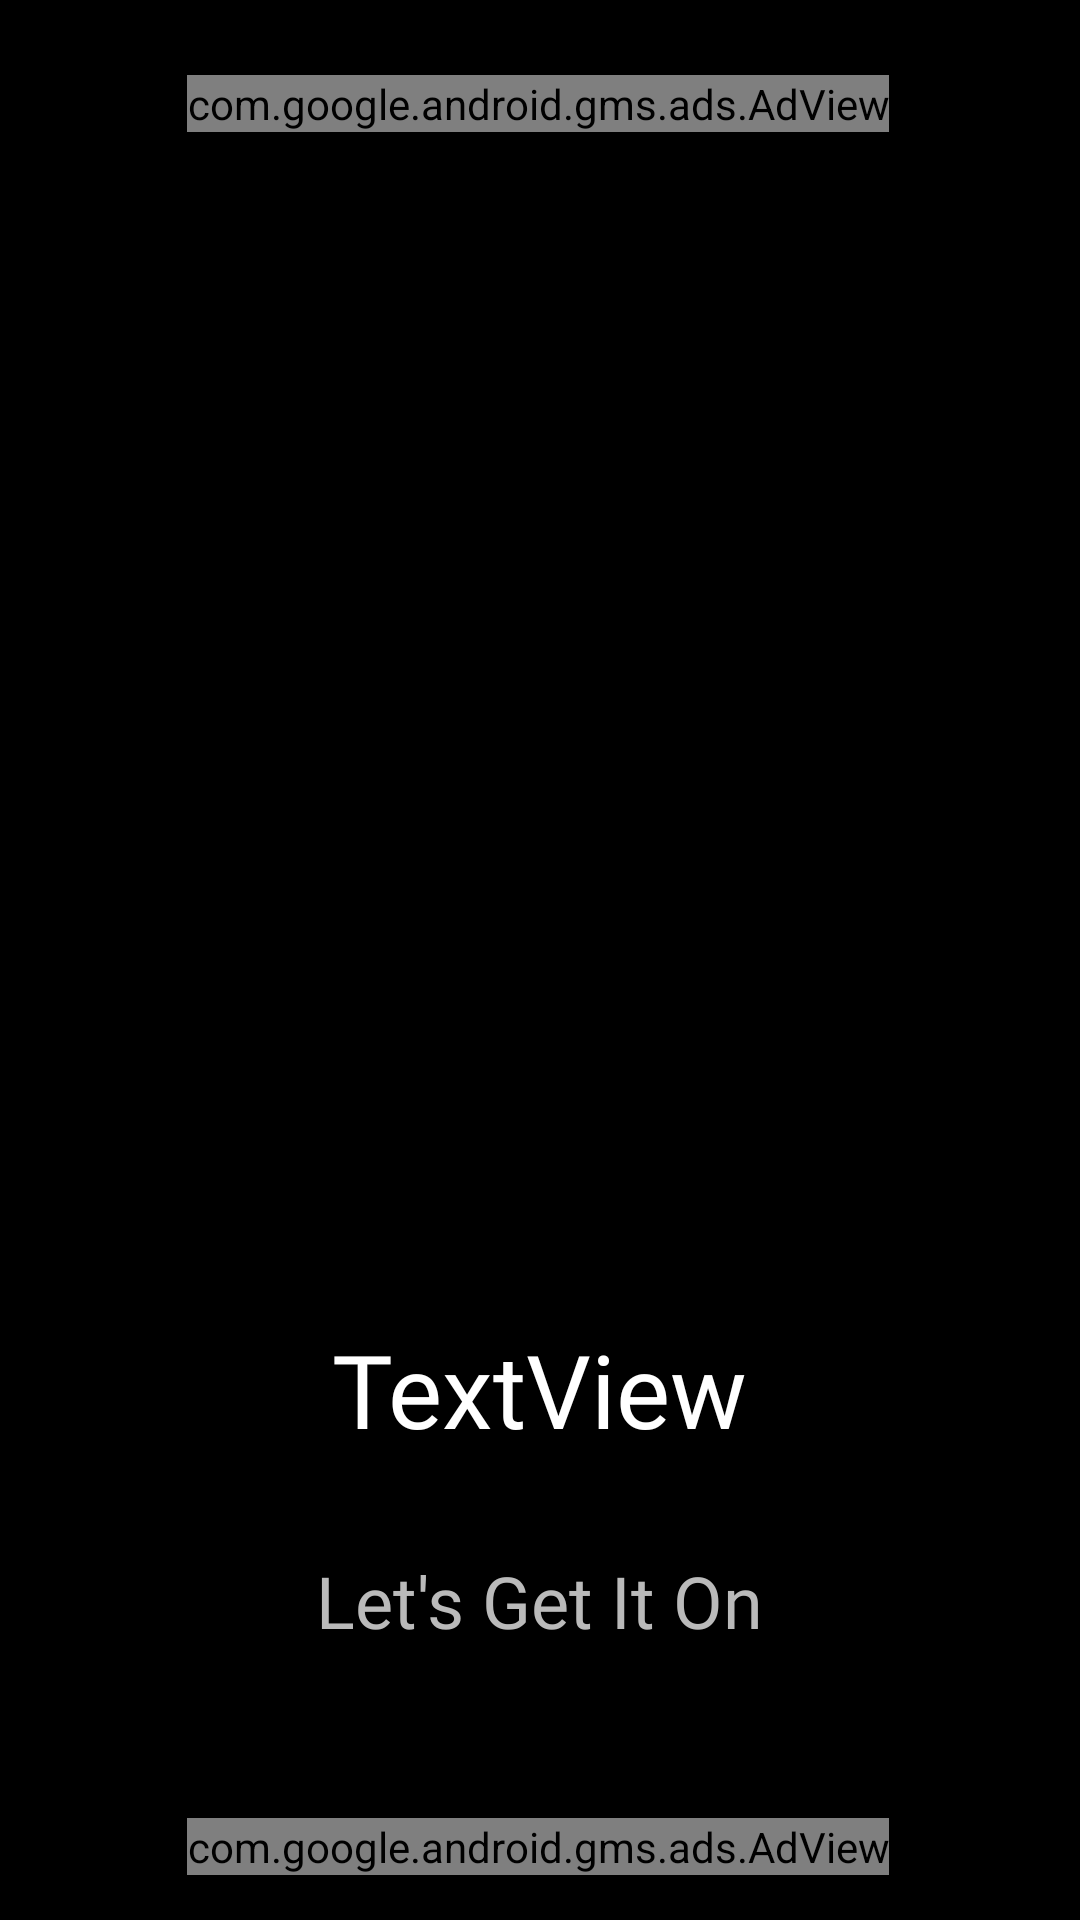

Layout XML and referenced resources for this Android screen:
<!-- AndroidManifest.xml: application theme AppTheme -->
<!-- res/layout/welcome.xml -->
<?xml version="1.0" encoding="utf-8"?>
<androidx.constraintlayout.widget.ConstraintLayout xmlns:android="http://schemas.android.com/apk/res/android"
    xmlns:app="http://schemas.android.com/apk/res-auto"
    xmlns:tools="http://schemas.android.com/tools"
    android:layout_width="match_parent"
    android:layout_height="match_parent"
    xmlns:ads="http://schemas.android.com/apk/res-auto"
    android:background="#313131"
    android:backgroundTint="@android:color/background_dark"
    tools:context=".WelcomeActivity">

    <Button
        android:id="@+id/button"
        android:layout_width="303dp"
        android:layout_height="66dp"
        android:background="@drawable/ripple_effect"
        android:foreground="@drawable/welcome_button_foreground"
        android:onClick="letsGetItOn"
        android:padding="15dp"
        android:paddingStart="15dp"
        android:paddingLeft="15dp"
        android:paddingTop="15dp"
        android:paddingEnd="15dp"
        android:paddingRight="15dp"
        android:paddingBottom="15dp"
        android:text="@string/welcome_button_text"
        android:fontFamily="@font/cormorant"
        android:textAppearance="@style/TextAppearance.AppCompat.Medium"
        android:textColor="#bababa"
        android:textSize="24sp"
        app:layout_constraintBottom_toBottomOf="parent"
        app:layout_constraintEnd_toEndOf="parent"
        app:layout_constraintHorizontal_bias="0.497"
        app:layout_constraintStart_toStartOf="parent"
        app:layout_constraintTop_toTopOf="parent"
        app:layout_constraintVertical_bias="0.872" />

    <ImageView
        android:id="@+id/imageView4"
        android:layout_width="303dp"
        android:layout_height="280dp"
        android:layout_marginTop="16dp"
        android:layout_marginBottom="16dp"
        android:src="@drawable/dsp"
        app:layout_constraintBottom_toTopOf="@+id/button"
        app:layout_constraintEnd_toEndOf="parent"
        app:layout_constraintHorizontal_bias="0.496"
        app:layout_constraintStart_toStartOf="parent"
        app:layout_constraintTop_toTopOf="parent" />

    <com.google.android.gms.ads.AdView
        android:id="@+id/adView"
        android:layout_width="wrap_content"
        android:layout_height="wrap_content"
        android:layout_marginTop="25dp"
        ads:adSize="SMART_BANNER"
        ads:adUnitId="ca-app-pub-3940256099942544/6300978111"
        app:layout_constraintEnd_toEndOf="parent"
        app:layout_constraintHorizontal_bias="0.494"
        app:layout_constraintStart_toStartOf="parent"
        app:layout_constraintTop_toTopOf="parent" />

    <com.google.android.gms.ads.AdView
        android:id="@+id/adView2"
        android:layout_width="wrap_content"
        android:layout_height="wrap_content"
        android:layout_marginTop="24dp"
        ads:adSize="BANNER"
        ads:adUnitId="ca-app-pub-3940256099942544/6300978111"
        app:layout_constraintBottom_toBottomOf="parent"
        app:layout_constraintEnd_toEndOf="parent"
        app:layout_constraintHorizontal_bias="0.494"
        app:layout_constraintStart_toStartOf="parent"
        app:layout_constraintTop_toBottomOf="@+id/button" />

    <TextView
        android:id="@+id/innuendos"
        android:layout_width="wrap_content"
        android:layout_height="wrap_content"
        android:layout_marginTop="50dp"
        android:layout_marginBottom="50dp"
        android:text="TextView"
        android:fontFamily="@font/cormorant"
        android:textAppearance="@style/TextAppearance.AppCompat.Display1"
        android:textColor="#FFFFFF"
        app:layout_constraintBottom_toTopOf="@+id/button"
        app:layout_constraintEnd_toEndOf="parent"
        app:layout_constraintStart_toStartOf="parent"
        app:layout_constraintTop_toBottomOf="@+id/imageView4"
        app:layout_constraintVertical_bias="0.0" />


</androidx.constraintlayout.widget.ConstraintLayout>
<!-- resources referenced by this layout -->
<resources>
  <!-- drawable ripple_effect (drawable) -->
  <?xml version="1.0" encoding="utf-8"?>
  <ripple xmlns:android="http://schemas.android.com/apk/res/android" android:color="#ED77E5">
      <item>
          <color android:color="@color/colorPrimaryDark"/>
      </item>
  
      <item android:id="@android:id/mask">
          <shape android:shape="rectangle">
              <solid android:color="@color/colorAccent"/>
              <corners android:radius="20dp"/>
          </shape>
      </item>
  
  </ripple>
  <string name="welcome_button_text">Let\'s Get It On</string>
  <style name="AppTheme" parent="Theme.AppCompat.Light.NoActionBar">
          
          <item name="colorPrimary">@color/colorPrimary</item>
          <item name="colorPrimaryDark">@color/colorPrimaryDark</item>
          <item name="colorAccent">@color/colorAccent</item>
      </style>
  <color name="colorPrimaryDark">#000000</color>
  <color name="colorAccent">#ED77E5</color>
  <color name="colorPrimary">#333333</color>
</resources>
